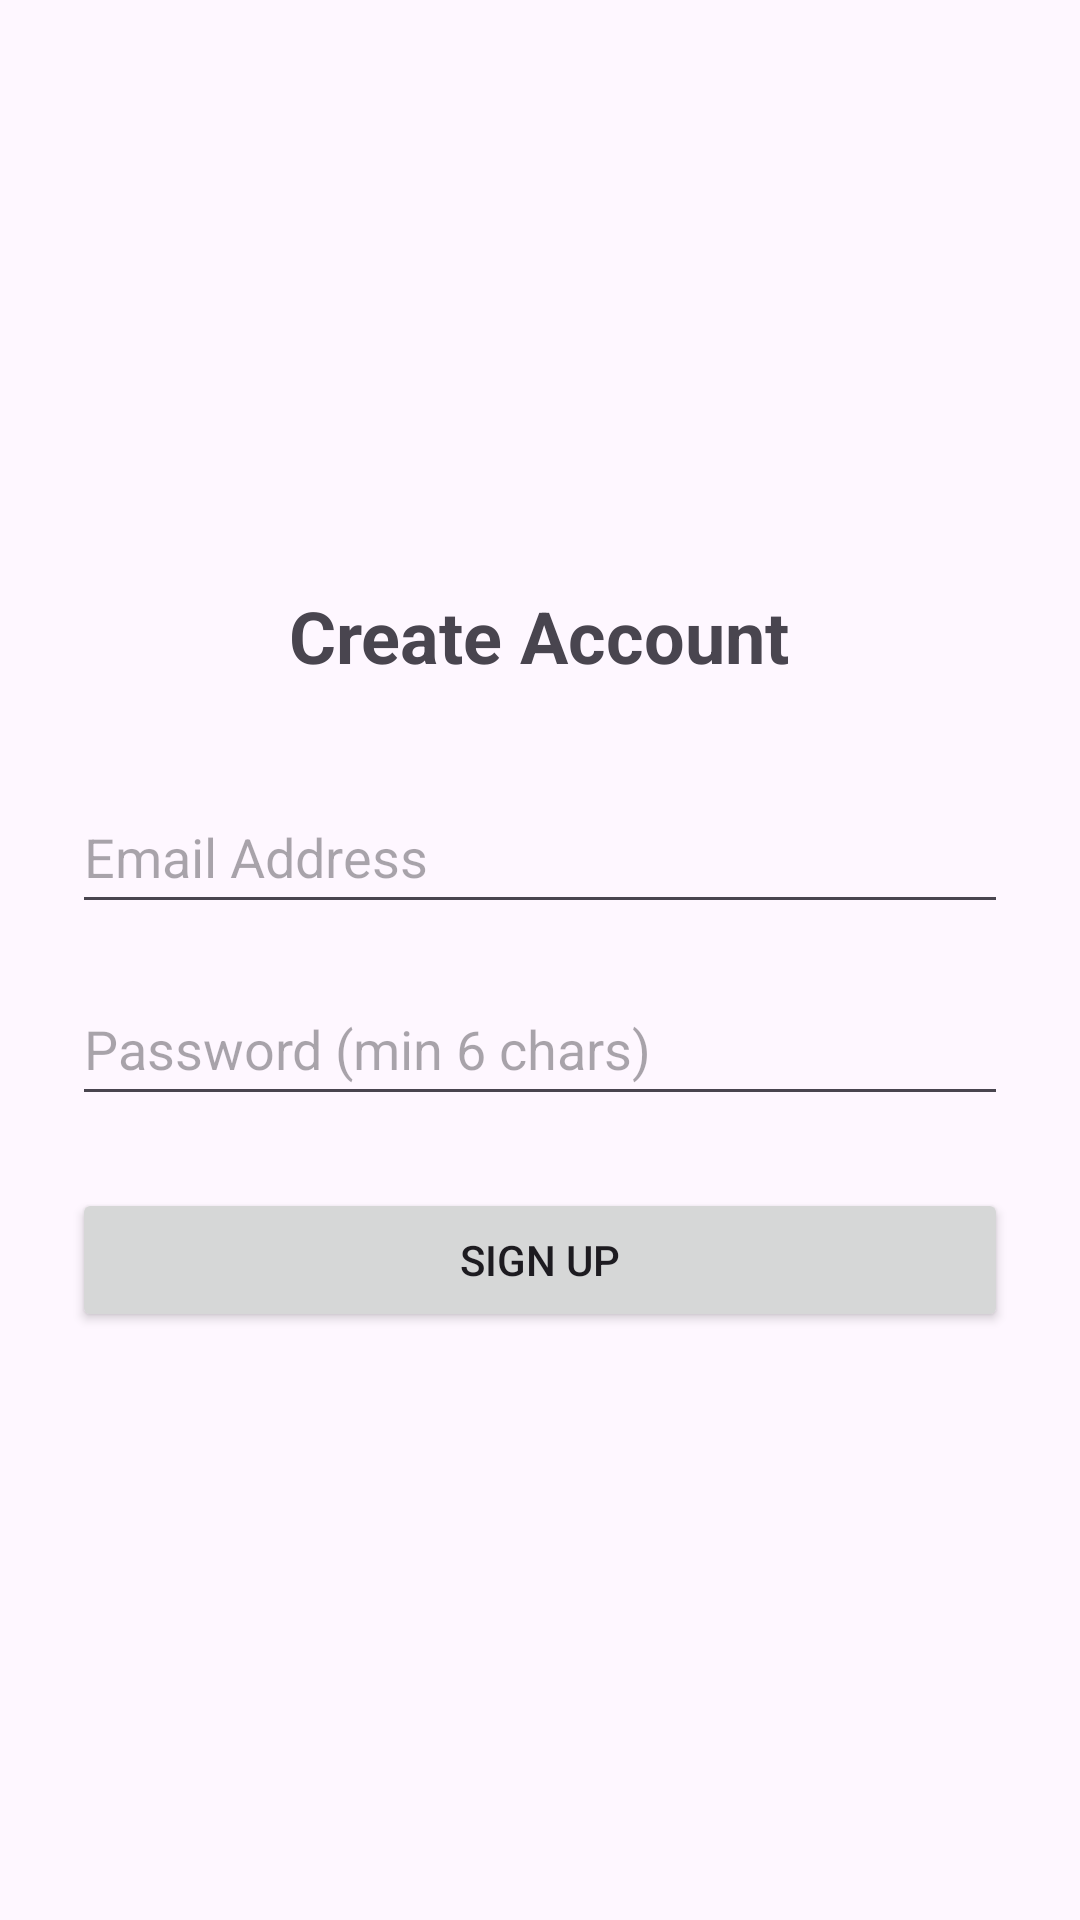

Android layout source for this screen:
<!-- AndroidManifest.xml: application theme Theme.BookApp -->
<!-- res/layout/activity_sign_up.xml -->
<?xml version="1.0" encoding="utf-8"?>
<LinearLayout xmlns:android="http://schemas.android.com/apk/res/android"
    android:layout_width="match_parent"
    android:layout_height="match_parent"
    android:gravity="center"
    android:orientation="vertical"
    android:padding="24dp">

    <TextView
        android:layout_width="wrap_content"
        android:layout_height="wrap_content"
        android:layout_marginBottom="32dp"
        android:text="Create Account"
        android:textSize="24sp"
        android:textStyle="bold" />

    <EditText
        android:id="@+id/signupEmailInput"
        android:layout_width="match_parent"
        android:layout_height="wrap_content"
        android:hint="Email Address"
        android:inputType="textEmailAddress"
        android:minHeight="48dp" />

    <EditText
        android:id="@+id/signupPasswordInput"
        android:layout_width="match_parent"
        android:layout_height="wrap_content"
        android:layout_marginTop="16dp"
        android:hint="Password (min 6 chars)"
        android:inputType="textPassword"
        android:minHeight="48dp" />

    <Button
        android:id="@+id/signupButton"
        android:layout_width="match_parent"
        android:layout_height="wrap_content"
        android:layout_marginTop="24dp"
        android:text="Sign Up" />

</LinearLayout>
<!-- resources referenced by this layout -->
<resources>
  <style name="Theme.BookApp" parent="Base.Theme.BookApp">
          
      </style>
  <style name="Base.Theme.BookApp" parent="Theme.Material3.DayNight">
          
          <item name="colorPrimary">@color/orange_500</item>
          <item name="colorPrimaryVariant">@color/orange_700</item>
          <item name="colorOnPrimary">@color/white</item>
          
          <item name="colorSecondary">@color/orange_200</item>
          <item name="colorOnSecondary">@color/white</item>
      </style>
  <color name="orange_500">#FF9800</color>
  <color name="orange_700">#F57C00</color>
  <color name="white">#FFFFFF</color>
  <color name="orange_200">#FFCC80</color>
</resources>
